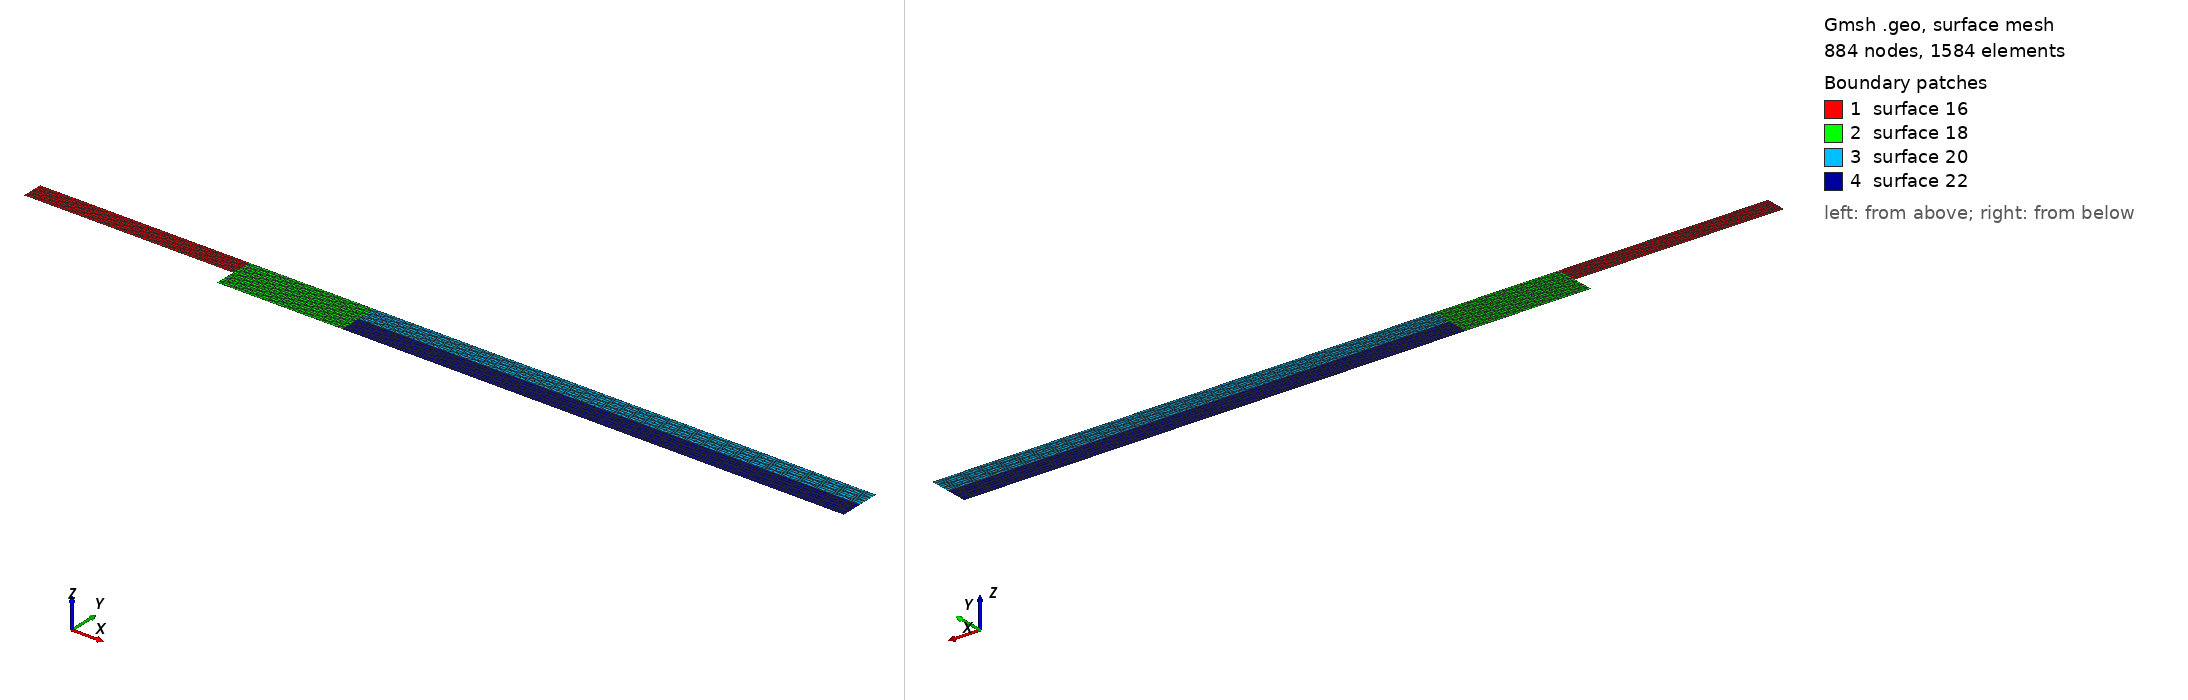

Gmsh geometry script, surface-meshed: 884 nodes, 1584 surface elements. Boundary patches (legend numbers): 1 surface 16, 2 surface 18, 3 surface 20, 4 surface 22. Left view from above one corner, right view from below the opposite corner. The script declares no physical surfaces, so the legend lists its geometric surfaces. The drawing asked Gmsh for element sizes between 1% and 20% of the model's largest extent; the script's own settings can give other sizes.

=== Channel_Transfinite.geo (drawn) ===
cl = 1;
Point(1) = {0, 0.75, 0, cl};
Point(2) = {7.5, 0.75, 0, cl};
Point(3) = {7.5, 1.5, 0, cl};
Point(4) = {0, 1.5, 0, cl};
Point(5) = {7.5, 0, 0, cl};
Point(6) = {12, 0, 0, cl};
Point(7) = {30, 0, 0, cl};
Point(8) = {30, 0.75, 0, cl};
Point(9) = {12, 0.75, 0, cl};
Point(10) = {30, 1.5, 0, cl};
Point(11) = {12, 1.5, 0, cl};

Line(1) = {1, 2};
Line(2) = {2, 3};
Line(3) = {3, 4};
Line(4) = {4, 1};
Line(5) = {2, 5};
Line(6) = {5, 6};
Line(7) = {6, 9};
Line(8) = {9, 11};
Line(9) = {11, 3};
Line(10) = {9, 8};
Line(11) = {8, 10};
Line(12) = {10, 11};
Line(13) = {6, 7};
Line(14) = {7, 8};

Line Loop(15) = {1, 2, 3, 4};
Plane Surface(16) = {15};
Line Loop(17) = {5, 6, 7, 8, 9, -2};
Plane Surface(18) = {17};
Line Loop(19) = {10, 11, 12, -8};
Plane Surface(20) = {19};
Line Loop(21) = {-7, -10, 14, 13};
Plane Surface(22) = {21};

// Put n points total on combination of curves
Transfinite Line{1,3} = 27;
Transfinite Line{2,4,5,7,8,11,14} = 7;
Transfinite Line{6,9} = 15;

// Put nsp points with a refinement toward the extremities on curve 2
Transfinite Line{10,-12,13} = 40 Using Progression 1.02;



// Define the Surface as transfinite, by specifying the four corners of the
// transfinite interpolation
//
Transfinite Surface{20} Alternate; 
//
Transfinite Surface{16} Alternate;
Transfinite Surface{22} Alternate;
Transfinite Surface{18} = {5,6,11,3} Alternate;
//
// (Note that the list on the right hand side refers to points, not curves. When
// the surface has only 3 or 4 points on its boundary the list can be
// omitted. The way triangles are generated can be controlled by appending
// "Left", "Right" or "Alternate" after the list.)

// Recombine the triangles into quads
//Recombine Surface{30}; 

// Apply an elliptic smoother to the grid
Mesh.Smoothing = 100;

//Physical Surface(1) = 1;
